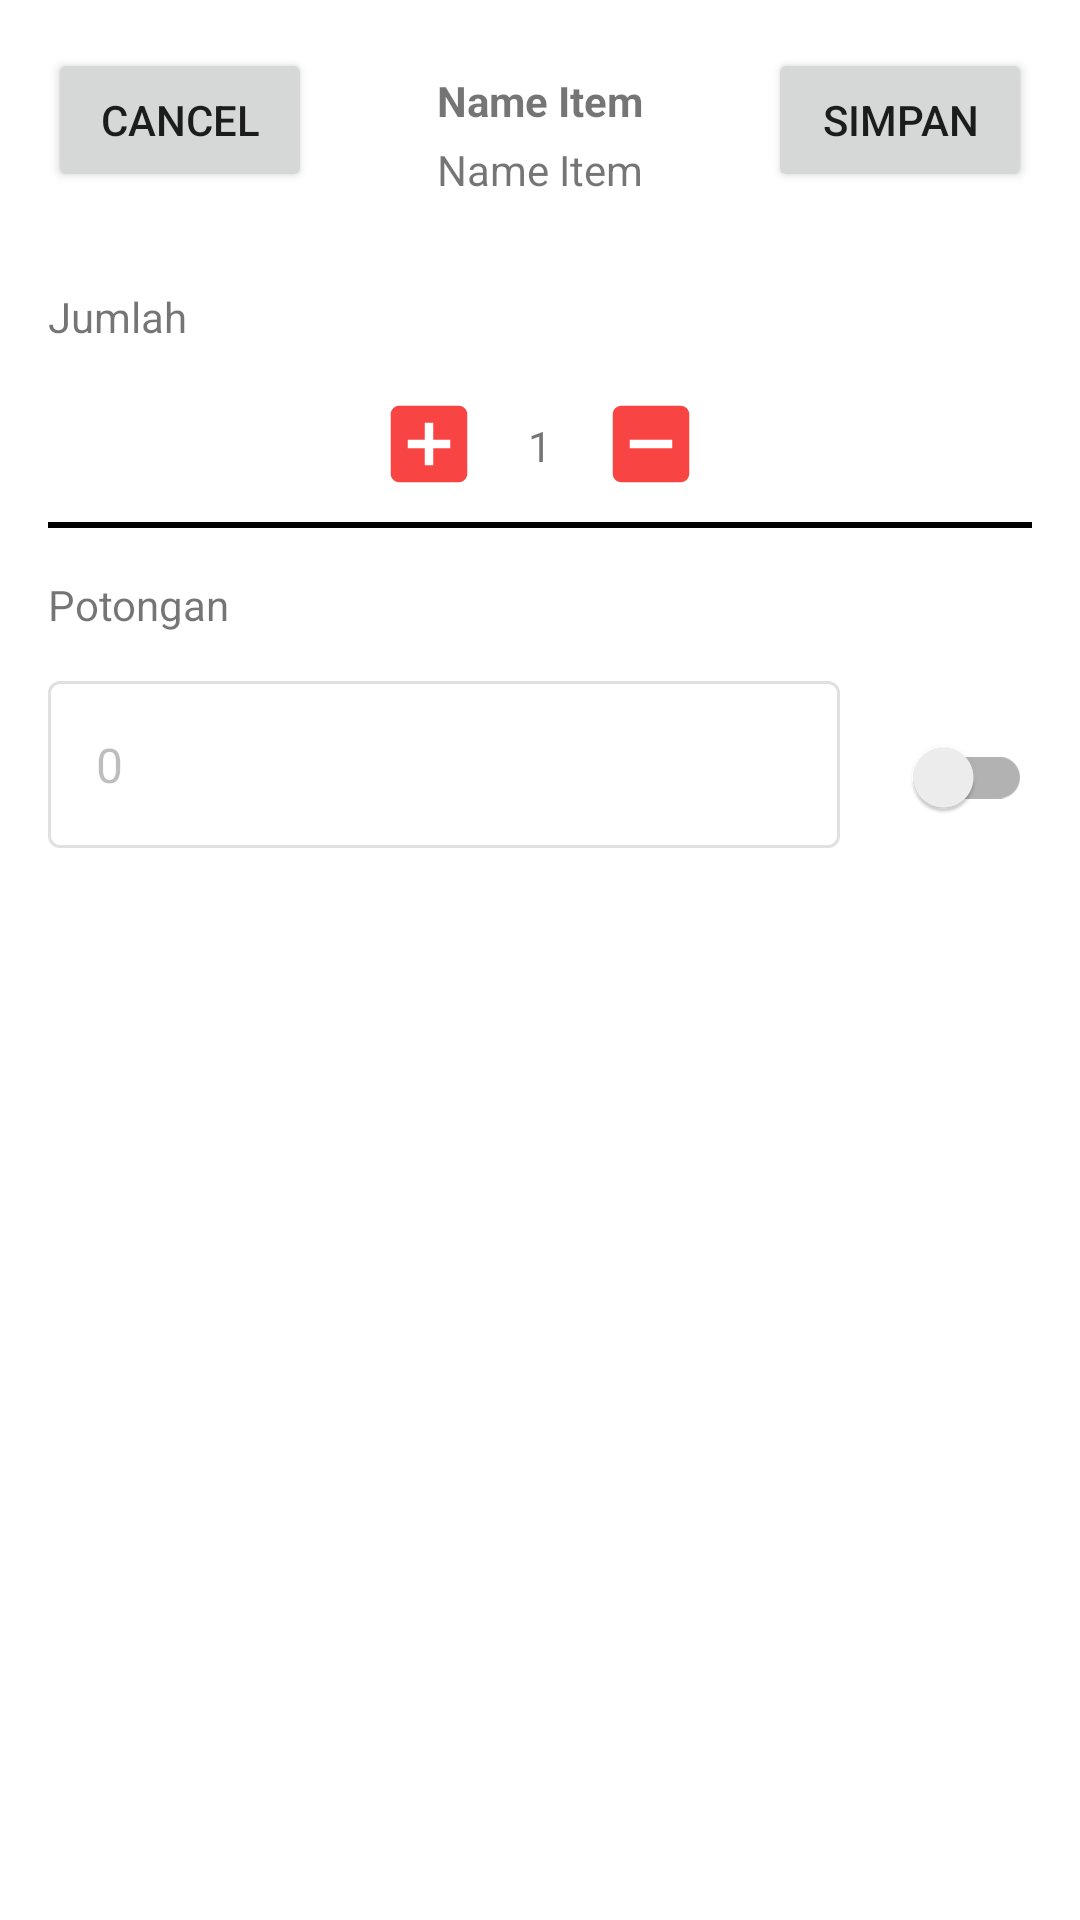

The Android layout XML behind this screen, and the referenced resources:
<!-- AndroidManifest.xml: application theme Theme.Metamor -->
<!-- res/layout/fragment_order_item.xml -->
<?xml version="1.0" encoding="utf-8"?>
<androidx.constraintlayout.widget.ConstraintLayout
    xmlns:android="http://schemas.android.com/apk/res/android"
    xmlns:tools="http://schemas.android.com/tools"
    android:layout_width="match_parent"
    android:layout_height="match_parent"
    xmlns:app="http://schemas.android.com/apk/res-auto"
    tools:context=".presentasion.order.OrderItemFragment">

    <Button
        android:id="@+id/btnCancel"
        android:layout_width="wrap_content"
        android:layout_height="wrap_content"
        android:layout_marginTop="@dimen/dimen_16dp"
        android:layout_marginStart="@dimen/dimen_16dp"
        android:text="@string/label_cancel"
        app:layout_constraintStart_toStartOf="parent"
        app:layout_constraintTop_toTopOf="parent"/>

    <Button
        android:id="@+id/btnSave"
        android:layout_width="wrap_content"
        android:layout_height="wrap_content"
        android:text="@string/label_save"
        android:layout_marginTop="@dimen/dimen_16dp"
        android:layout_marginEnd="@dimen/dimen_16dp"
        app:layout_constraintTop_toTopOf="parent"
        app:layout_constraintEnd_toEndOf="parent"/>

    <TextView
        android:id="@+id/tvNameItem"
        android:layout_width="@dimen/dimen_0dp"
        android:layout_height="wrap_content"
        android:text="@string/label_name_item"
        android:gravity="center"
        android:textStyle="bold"
        android:layout_marginTop="@dimen/dimen_24dp"
        app:layout_constraintTop_toTopOf="parent"
        app:layout_constraintStart_toEndOf="@+id/btnCancel"
        app:layout_constraintEnd_toStartOf="@+id/btnSave"/>

    <TextView
        android:id="@+id/tvPrice"
        android:layout_width="@dimen/dimen_0dp"
        android:layout_height="wrap_content"
        android:text="@string/label_name_item"
        android:gravity="center"
        android:layout_marginTop="@dimen/dimen_4dp"
        app:layout_constraintTop_toBottomOf="@+id/tvNameItem"
        app:layout_constraintStart_toEndOf="@+id/btnCancel"
        app:layout_constraintEnd_toStartOf="@+id/btnSave"/>

    <TextView
        android:id="@+id/tvQuantity"
        android:layout_width="wrap_content"
        android:layout_height="wrap_content"
        android:text="@string/label_quantity"
        android:layout_marginStart="@dimen/dimen_16dp"
        android:layout_marginTop="@dimen/dimen_32dp"
        app:layout_constraintStart_toStartOf="parent"
        app:layout_constraintTop_toBottomOf="@+id/btnCancel"/>

    <ImageView
        android:id="@+id/btnPlus"
        android:layout_width="wrap_content"
        android:layout_height="wrap_content"
        android:layout_marginEnd="@dimen/dimen_16dp"
        android:layout_marginTop="@dimen/dimen_16dp"
        android:src="@drawable/ic_plus"
        app:layout_constraintEnd_toStartOf="@+id/tvQuantityValue"
        app:layout_constraintTop_toBottomOf="@+id/tvQuantity"/>

    <TextView
        android:id="@+id/tvQuantityValue"
        android:layout_width="wrap_content"
        android:layout_height="wrap_content"
        android:layout_marginTop="@dimen/dimen_24dp"
        android:text="1"
        app:layout_constraintStart_toStartOf="parent"
        app:layout_constraintEnd_toEndOf="parent"
        app:layout_constraintTop_toBottomOf="@+id/tvQuantity"/>

    <ImageView
        android:id="@+id/btnMinus"
        android:layout_width="wrap_content"
        android:layout_height="wrap_content"
        android:layout_marginStart="@dimen/dimen_16dp"
        android:layout_marginTop="@dimen/dimen_16dp"
        android:src="@drawable/ic_minus"
        app:layout_constraintStart_toEndOf="@+id/tvQuantityValue"
        app:layout_constraintTop_toBottomOf="@+id/tvQuantity"/>

    <View
        android:id="@+id/viewQuality"
        android:layout_width="match_parent"
        android:layout_height="2dp"
        android:layout_marginTop="@dimen/dimen_16dp"
        android:layout_marginEnd="@dimen/dimen_16dp"
        android:layout_marginStart="@dimen/dimen_16dp"
        android:background="@color/black"
        app:layout_constraintStart_toStartOf="parent"
        app:layout_constraintEnd_toEndOf="parent"
        app:layout_constraintTop_toBottomOf="@+id/tvQuantityValue"/>

    <TextView
        android:id="@+id/tvDiscount"
        android:layout_width="wrap_content"
        android:layout_height="wrap_content"
        android:layout_marginStart="@dimen/dimen_16dp"
        android:layout_marginTop="@dimen/dimen_16dp"
        android:text="Potongan"
        app:layout_constraintStart_toStartOf="parent"
        app:layout_constraintTop_toBottomOf="@+id/viewQuality"/>

    <androidx.appcompat.widget.SwitchCompat
        android:id="@+id/switchDiscount"
        android:layout_width="wrap_content"
        android:layout_height="wrap_content"
        android:layout_marginEnd="@dimen/dimen_16dp"
        android:layout_marginTop="@dimen/dimen_24dp"
        app:layout_constraintEnd_toEndOf="parent"
        app:layout_constraintTop_toBottomOf="@+id/tvDiscount"/>

    <com.google.android.material.textfield.TextInputLayout
        android:id="@+id/edtDiscountLayout"
        android:layout_width="@dimen/dimen_0dp"
        android:layout_height="wrap_content"
        android:layout_marginEnd="@dimen/dimen_16dp"
        android:layout_marginStart="@dimen/dimen_16dp"
        android:layout_marginTop="@dimen/dimen_16dp"
        app:hintEnabled="false"
        android:enabled="false"
        style="@style/Widget.MaterialComponents.TextInputLayout.OutlinedBox"
        app:layout_constraintTop_toBottomOf="@+id/tvDiscount"
        app:layout_constraintStart_toStartOf="parent"
        app:layout_constraintEnd_toStartOf="@+id/switchDiscount">

        <com.google.android.material.textfield.TextInputEditText
            android:id="@+id/edtDiscount"
            android:layout_width="match_parent"
            android:layout_height="match_parent"
            android:text="0"
            android:maxLength="2"
            android:inputType="numberDecimal"/>

    </com.google.android.material.textfield.TextInputLayout>
</androidx.constraintlayout.widget.ConstraintLayout>
<!-- resources referenced by this layout -->
<resources>
  <color name="black">#FF000000</color>
  <dimen name="dimen_0dp">0dp</dimen>
  <dimen name="dimen_16dp">16dp</dimen>
  <dimen name="dimen_24dp">24dp</dimen>
  <dimen name="dimen_32dp">32dp</dimen>
  <dimen name="dimen_4dp">4dp</dimen>
  <!-- drawable ic_minus (drawable) -->
  <vector android:height="34dp" android:tint="@color/colorRed"
      android:viewportHeight="24" android:viewportWidth="24"
      android:width="34dp" xmlns:android="http://schemas.android.com/apk/res/android">
      <path android:fillColor="@android:color/white" android:pathData="M19,3H5C3.9,3 3,3.9 3,5v14c0,1.1 0.9,2 2,2h14c1.1,0 2,-0.9 2,-2V5C21,3.9 20.1,3 19,3zM17,13H7v-2h10V13z"/>
  </vector>
  <!-- drawable ic_plus (drawable) -->
  <vector android:height="34dp" android:tint="@color/colorRed"
      android:viewportHeight="24" android:viewportWidth="24"
      android:width="34dp" xmlns:android="http://schemas.android.com/apk/res/android">
      <path android:fillColor="@android:color/white" android:pathData="M19,3L5,3c-1.11,0 -2,0.9 -2,2v14c0,1.1 0.89,2 2,2h14c1.1,0 2,-0.9 2,-2L21,5c0,-1.1 -0.9,-2 -2,-2zM17,13h-4v4h-2v-4L7,13v-2h4L11,7h2v4h4v2z"/>
  </vector>
  <string name="label_cancel">Cancel</string>
  <string name="label_name_item">Name Item</string>
  <string name="label_quantity">Jumlah</string>
  <string name="label_save">Simpan</string>
  <style name="Theme.Metamor" parent="Theme.MaterialComponents.Light.DarkActionBar">
          
          <item name="colorPrimary">@color/colorRed</item>
          <item name="colorPrimaryVariant">@color/purple_700</item>
          <item name="colorOnPrimary">@color/white</item>
          
          <item name="colorSecondary">@color/teal_200</item>
          <item name="colorSecondaryVariant">@color/teal_700</item>
          <item name="colorOnSecondary">@color/black</item>
          
          <item name="android:statusBarColor" tools:targetApi="l">?attr/colorPrimaryVariant</item>
          
      </style>
  <color name="colorRed">#F94444</color>
  <color name="purple_700">#FF3700B3</color>
  <color name="white">#FFFFFFFF</color>
  <color name="teal_200">#FF03DAC5</color>
  <color name="teal_700">#FF018786</color>
</resources>
